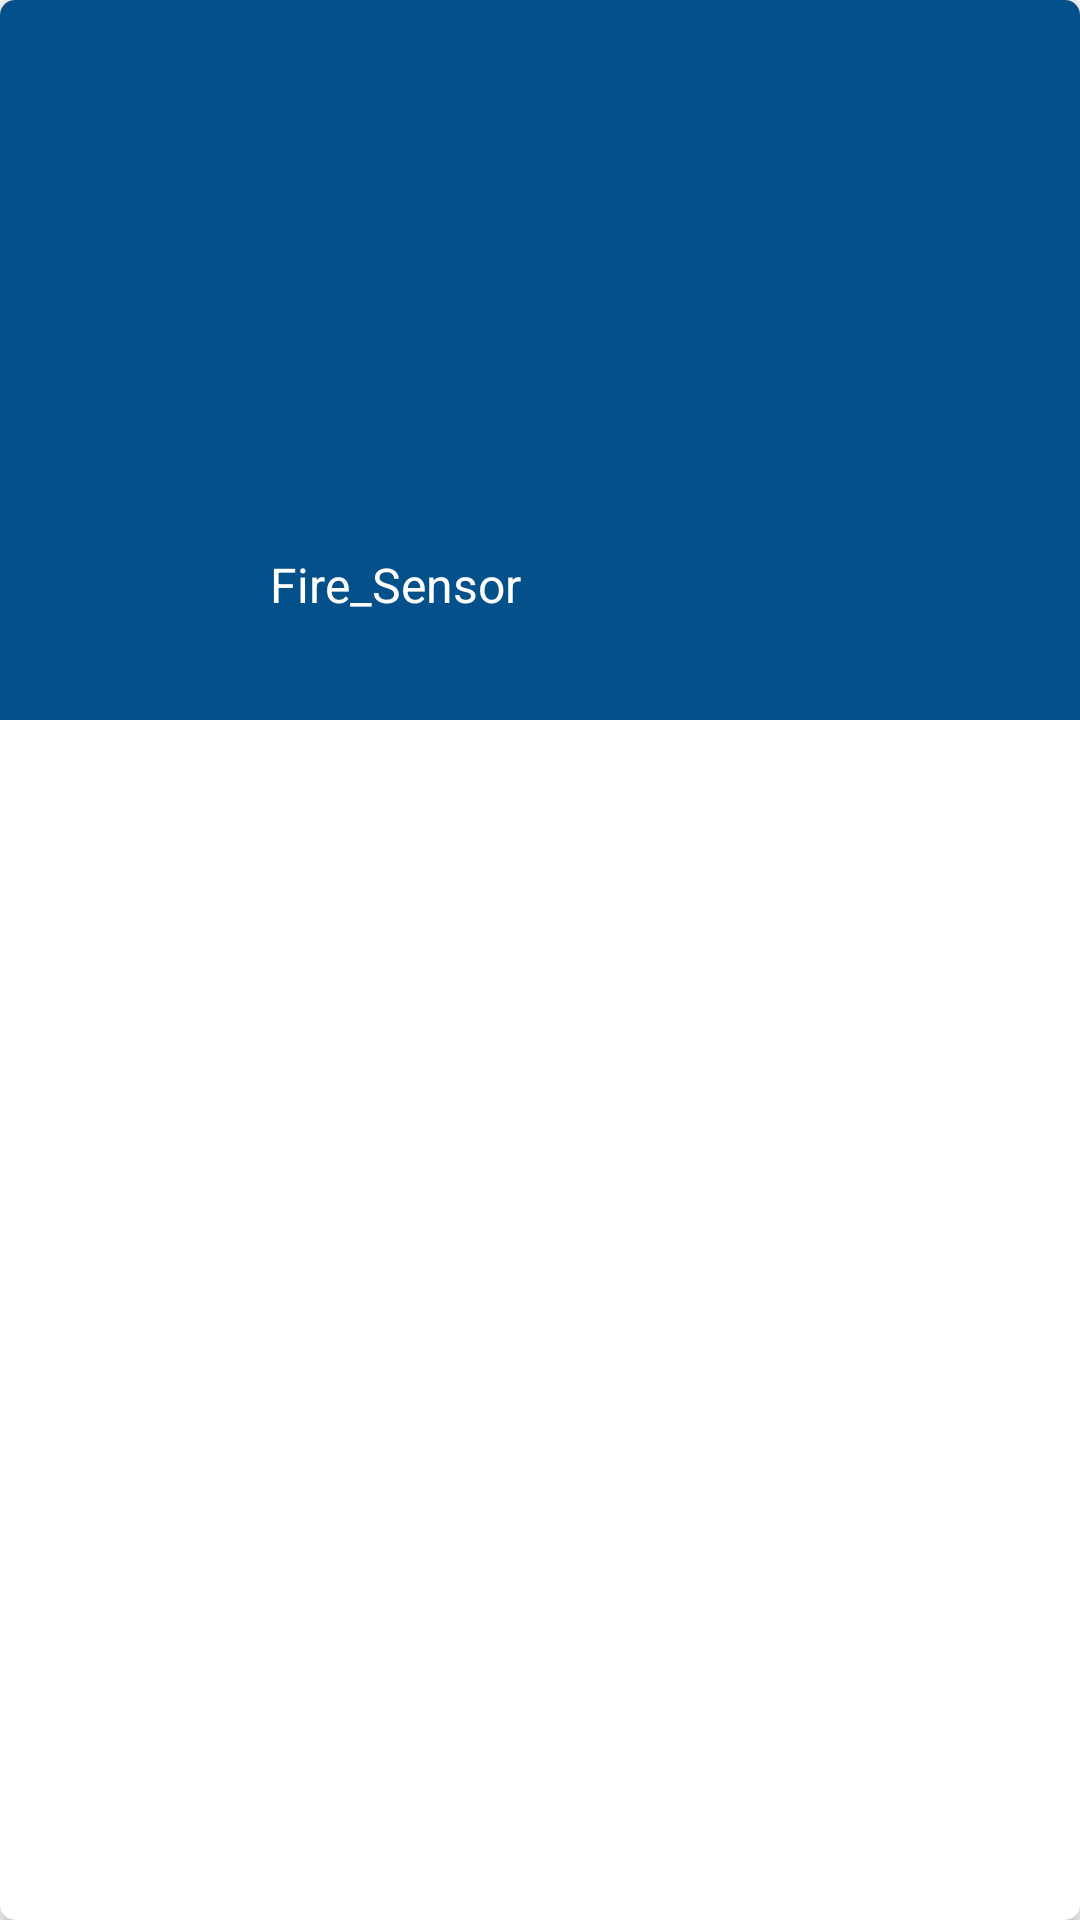

Here is an Android app screen rendered from its layout file. Give the layout XML and the strings, colors and styles it references.
<!-- AndroidManifest.xml: application theme Theme.SafeSocietyAlertSystem -->
<!-- res/layout/sesnor_list.xml -->
<?xml version="1.0" encoding="utf-8"?>
<androidx.cardview.widget.CardView xmlns:android="http://schemas.android.com/apk/res/android"
    android:layout_width="match_parent"
    android:layout_height="wrap_content"
    xmlns:app="http://schemas.android.com/apk/res-auto"
    app:cardCornerRadius="5dp"
    android:elevation="5dp"
    android:layout_margin="15dp">

    <LinearLayout
        android:layout_width="match_parent"
        android:layout_height="wrap_content"
        android:orientation="vertical"
        android:background="@color/Frozi"
        android:padding="10dp">

        <ImageView
            android:id="@+id/card_imageShow"
            android:layout_width="200dp"
            android:layout_gravity="center"
            android:layout_height="150dp"

            />

        <LinearLayout
            android:layout_width="wrap_content"
            android:layout_height="wrap_content"
            android:orientation="horizontal"
            android:padding="10dp"
            android:gravity="center"

            >

            <ImageView
                android:layout_width="50dp"
                android:layout_height="50dp"
                android:src="@drawable/ic_smoke_sensor"
                />

            <TextView
                android:id="@+id/tvShow_Sensor"
                android:layout_width="match_parent"
                android:layout_height="wrap_content"
                android:layout_marginStart="20dp"
                android:text="Fire_Sensor"
                android:textColor="@color/white"

                android:textSize="16sp" />
        </LinearLayout>




    </LinearLayout>

</androidx.cardview.widget.CardView>
<!-- resources referenced by this layout -->
<resources>
  <color name="Frozi">#04508A</color>
  <color name="white">#FFFFFFFF</color>
  <style name="Theme.SafeSocietyAlertSystem" parent="Theme.AppCompat.DayNight.NoActionBar">
          
          <item name="colorPrimary">@color/purple_500</item>
          <item name="colorPrimaryVariant">@color/purple_700</item>
          <item name="colorOnPrimary">@color/white</item>
          
          <item name="colorSecondary">@color/teal_200</item>
          <item name="colorSecondaryVariant">@color/teal_700</item>
          <item name="colorOnSecondary">@color/black</item>
          
          <item name="android:statusBarColor" tools:targetApi="l">?attr/colorPrimaryVariant</item>
          
      </style>
  <color name="purple_500">#1378C5</color>
  <color name="purple_700">#04508A</color>
  <color name="teal_200">#FF03DAC5</color>
  <color name="teal_700">#FF018786</color>
  <color name="black">#FF000000</color>
</resources>
